2-way image classification set "MYCT_pics_updated" from GitHub (Ankita2719AIML/MYCT); label vocabulary: forged, genuine.

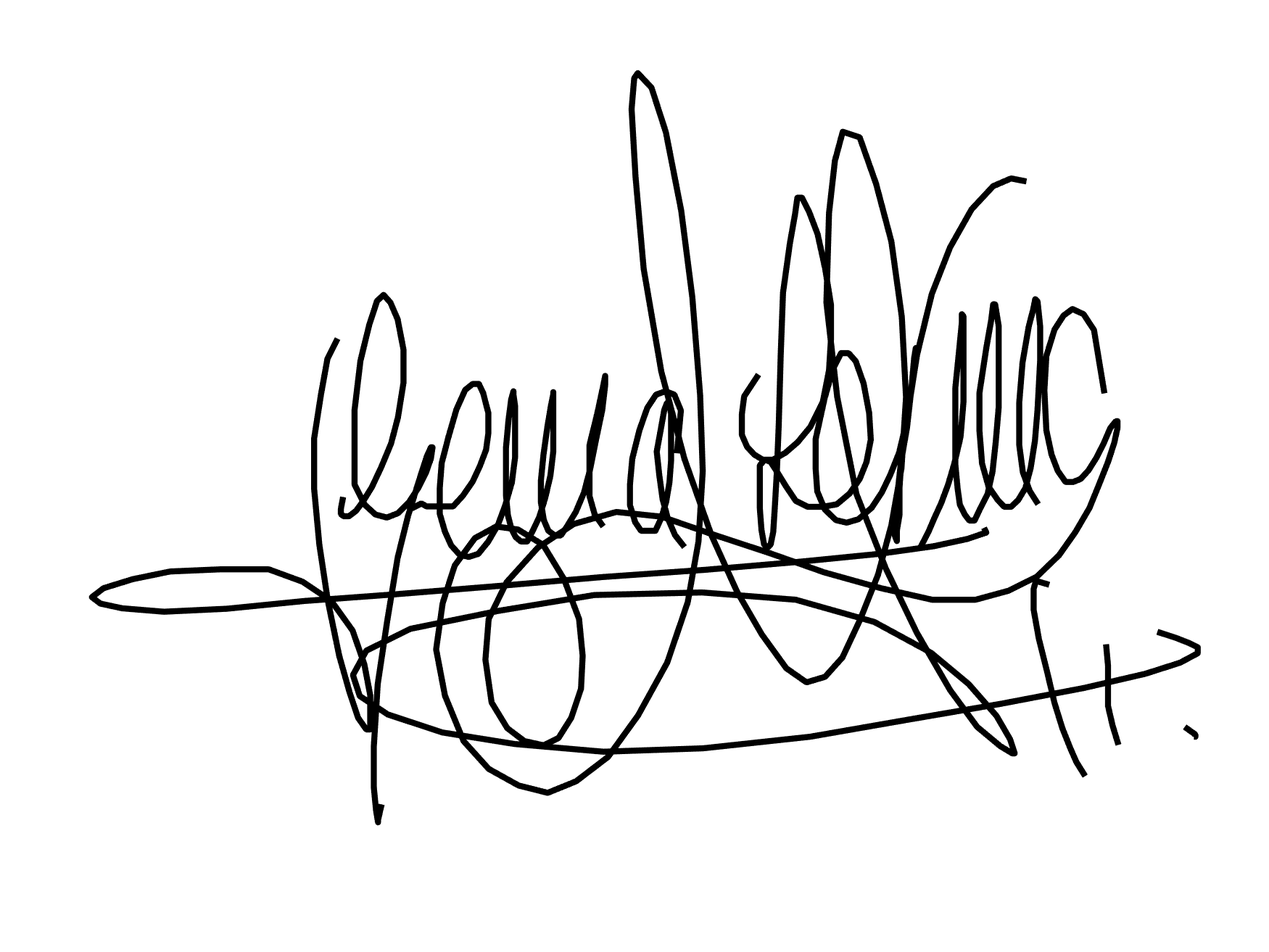
Label: genuine

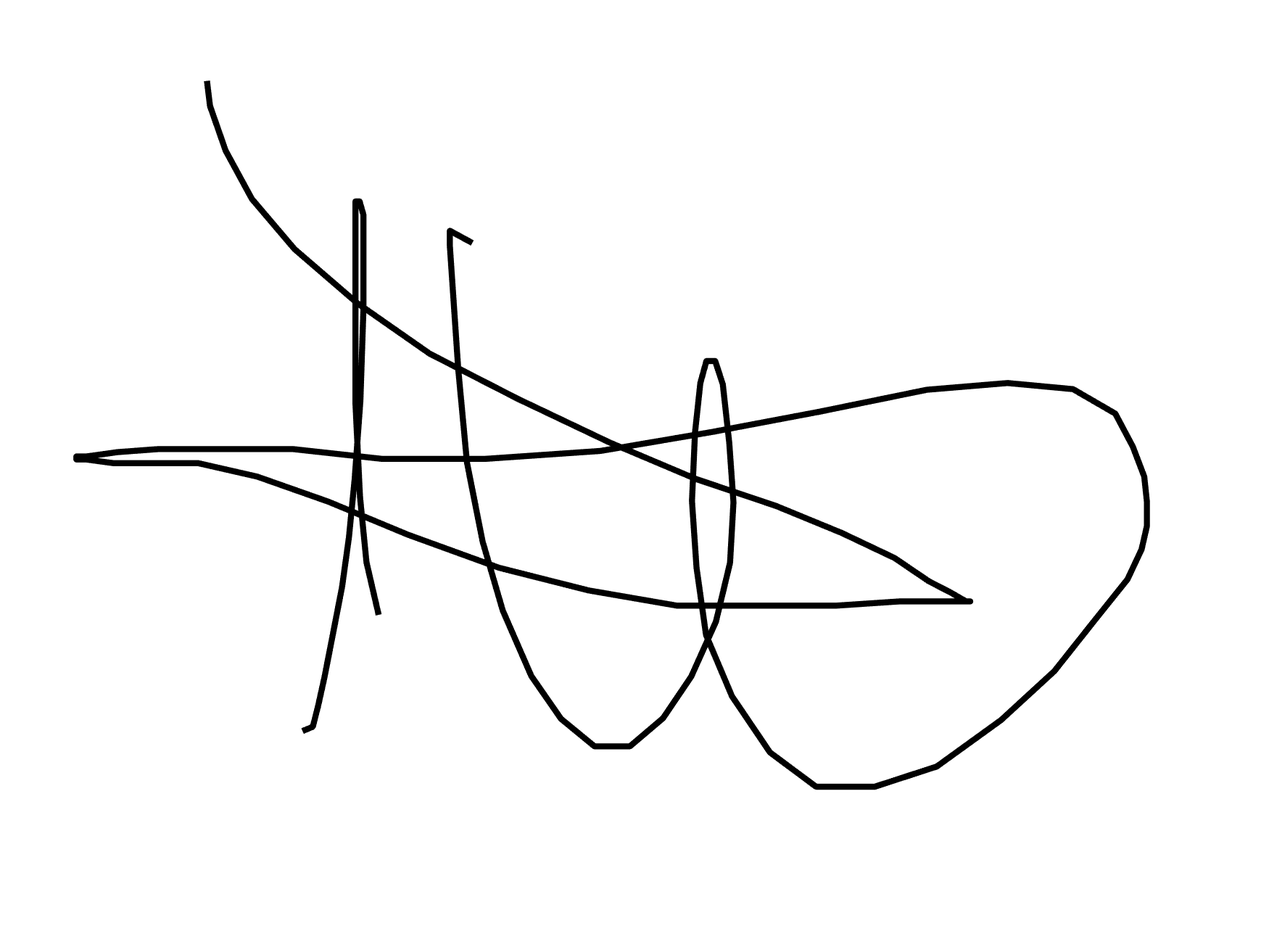
Label: forged

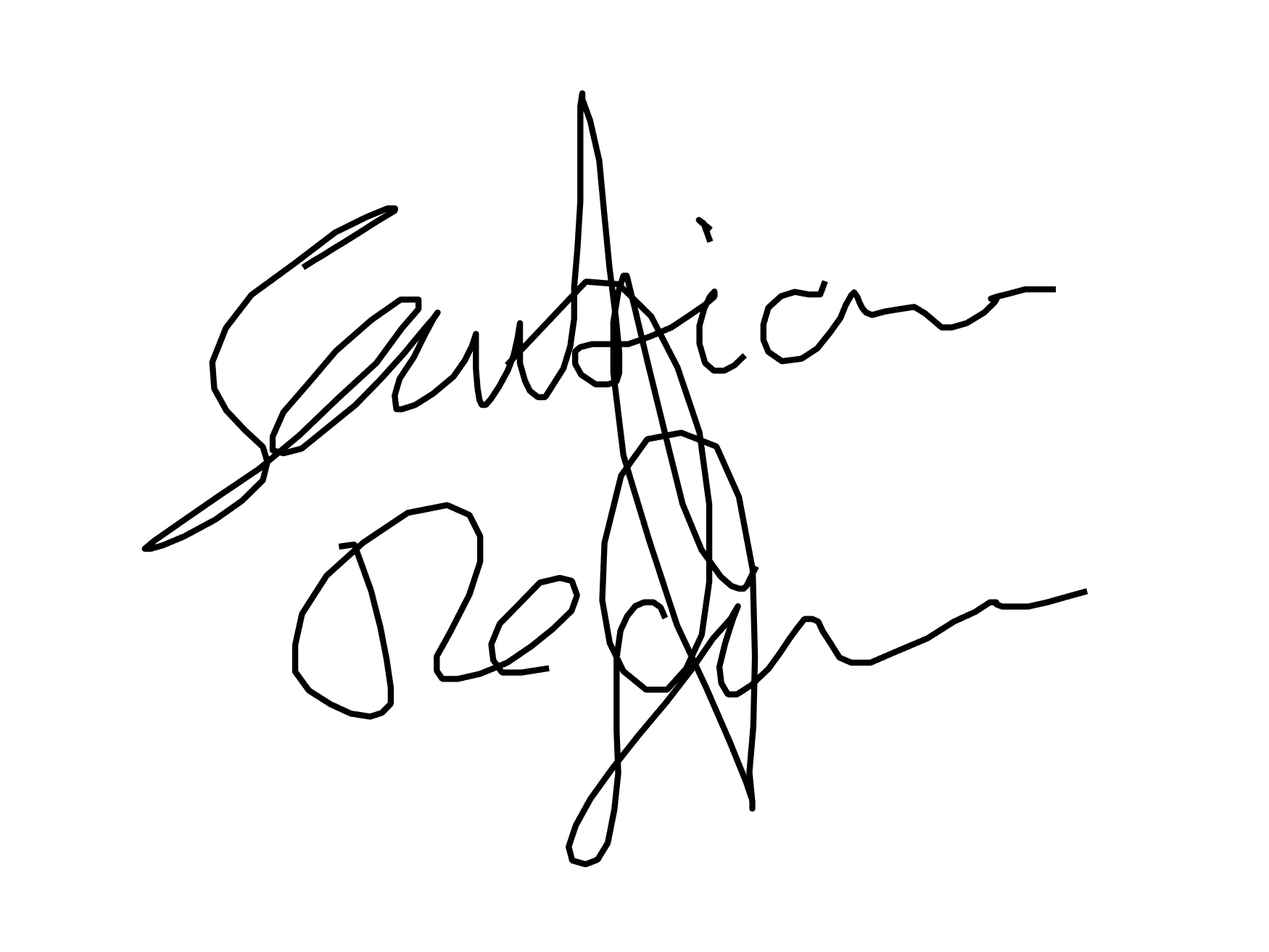
Label: genuine

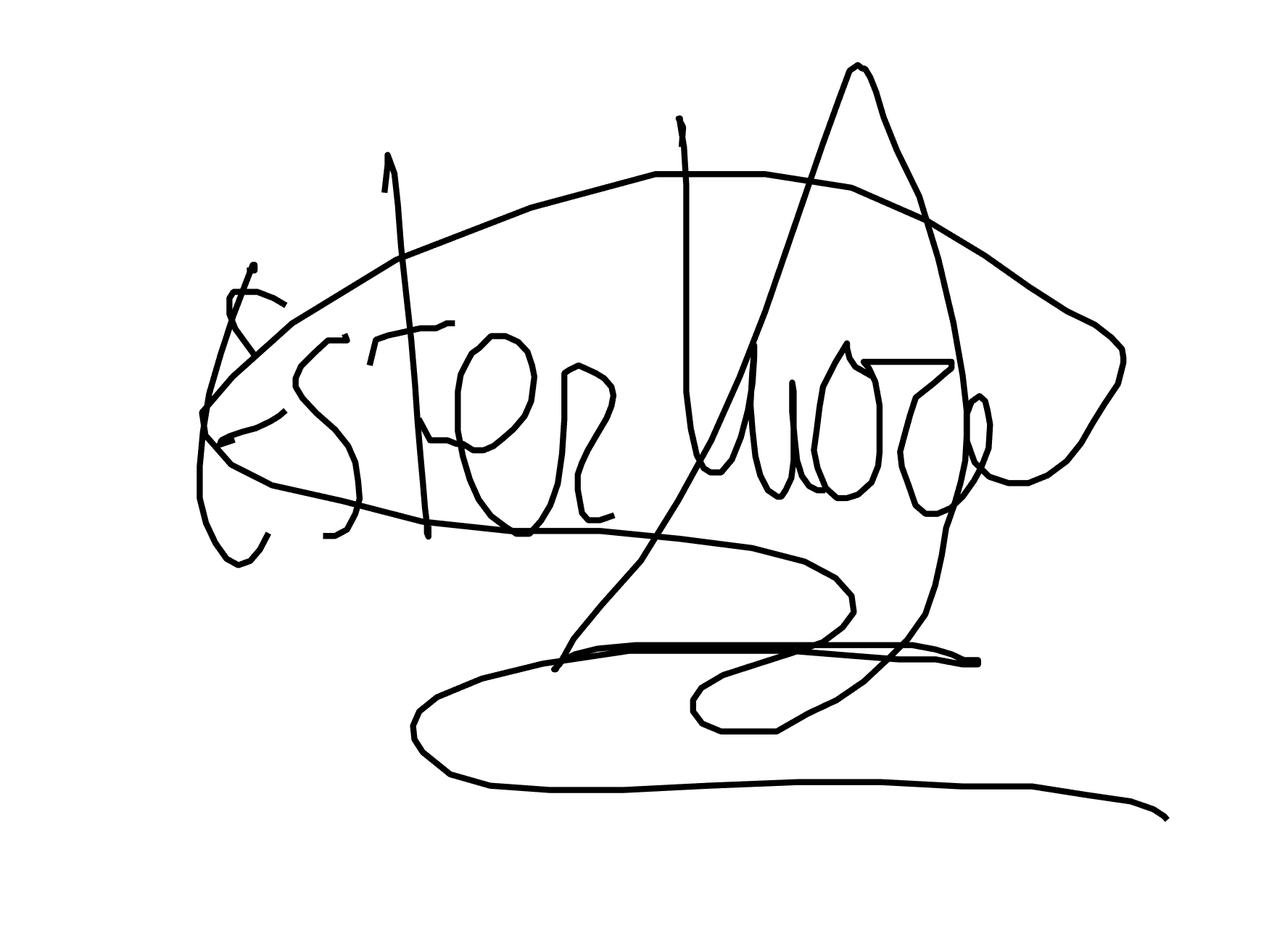
Label: forged

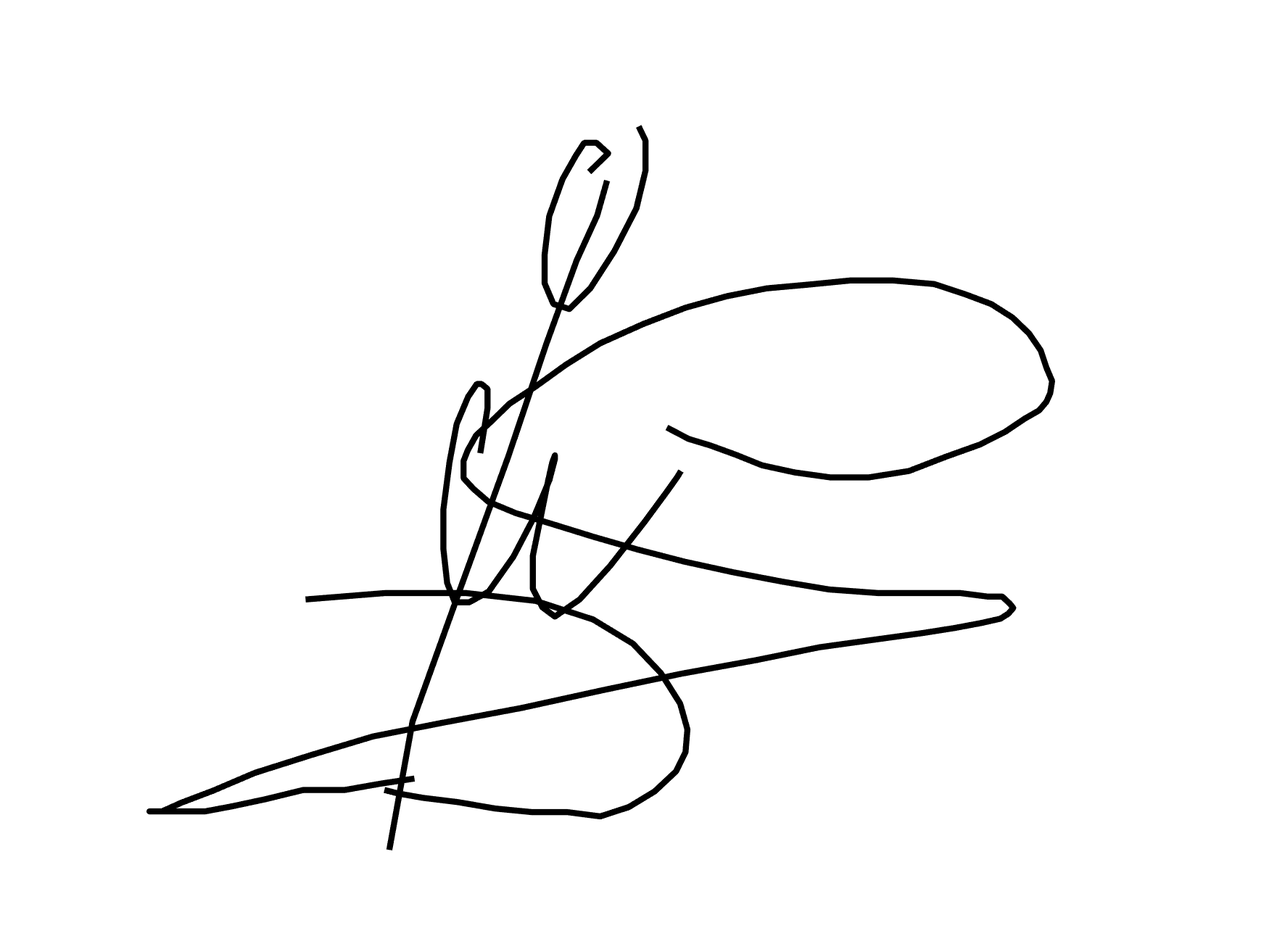
Label: forged

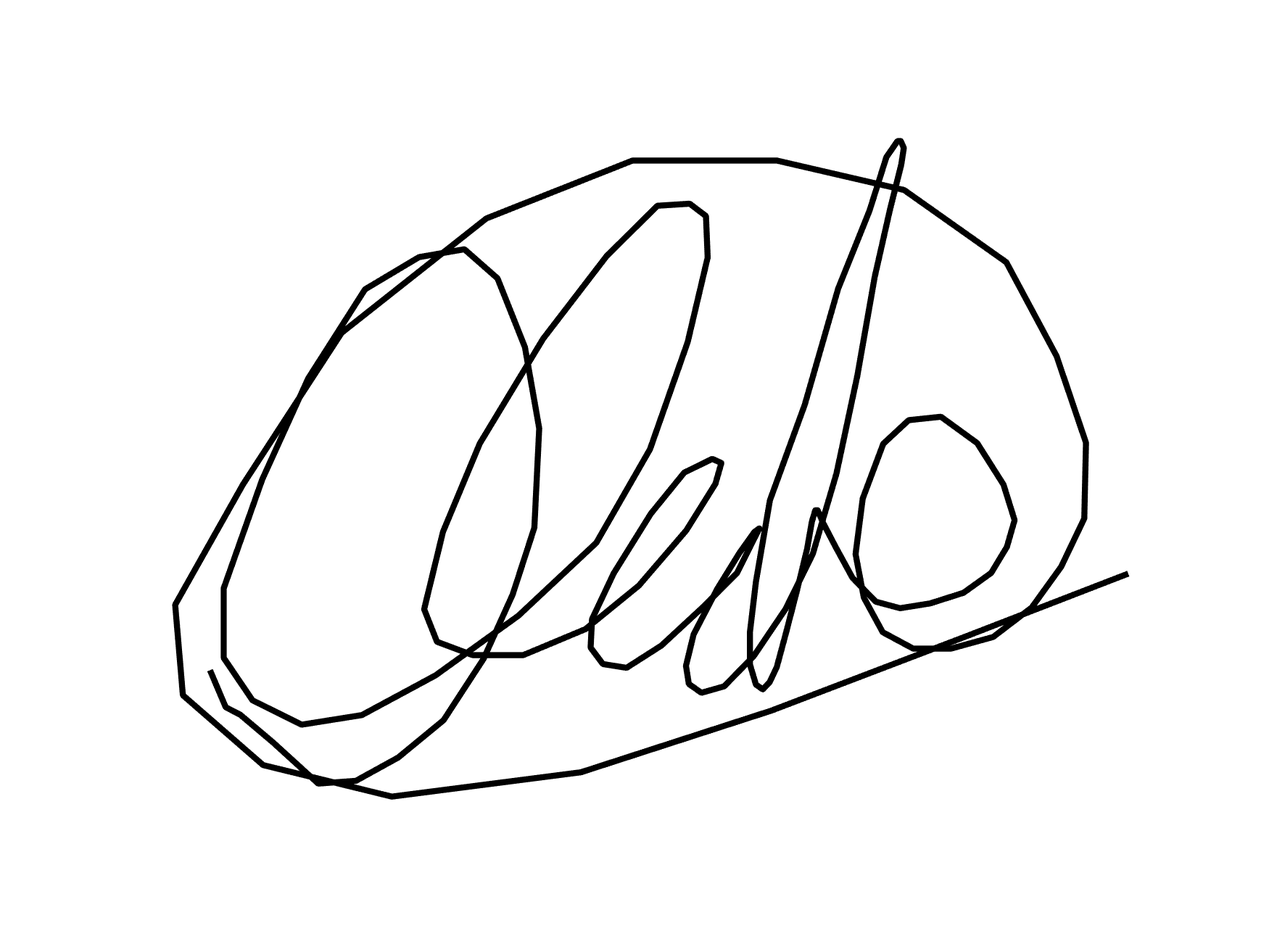
Label: genuine
